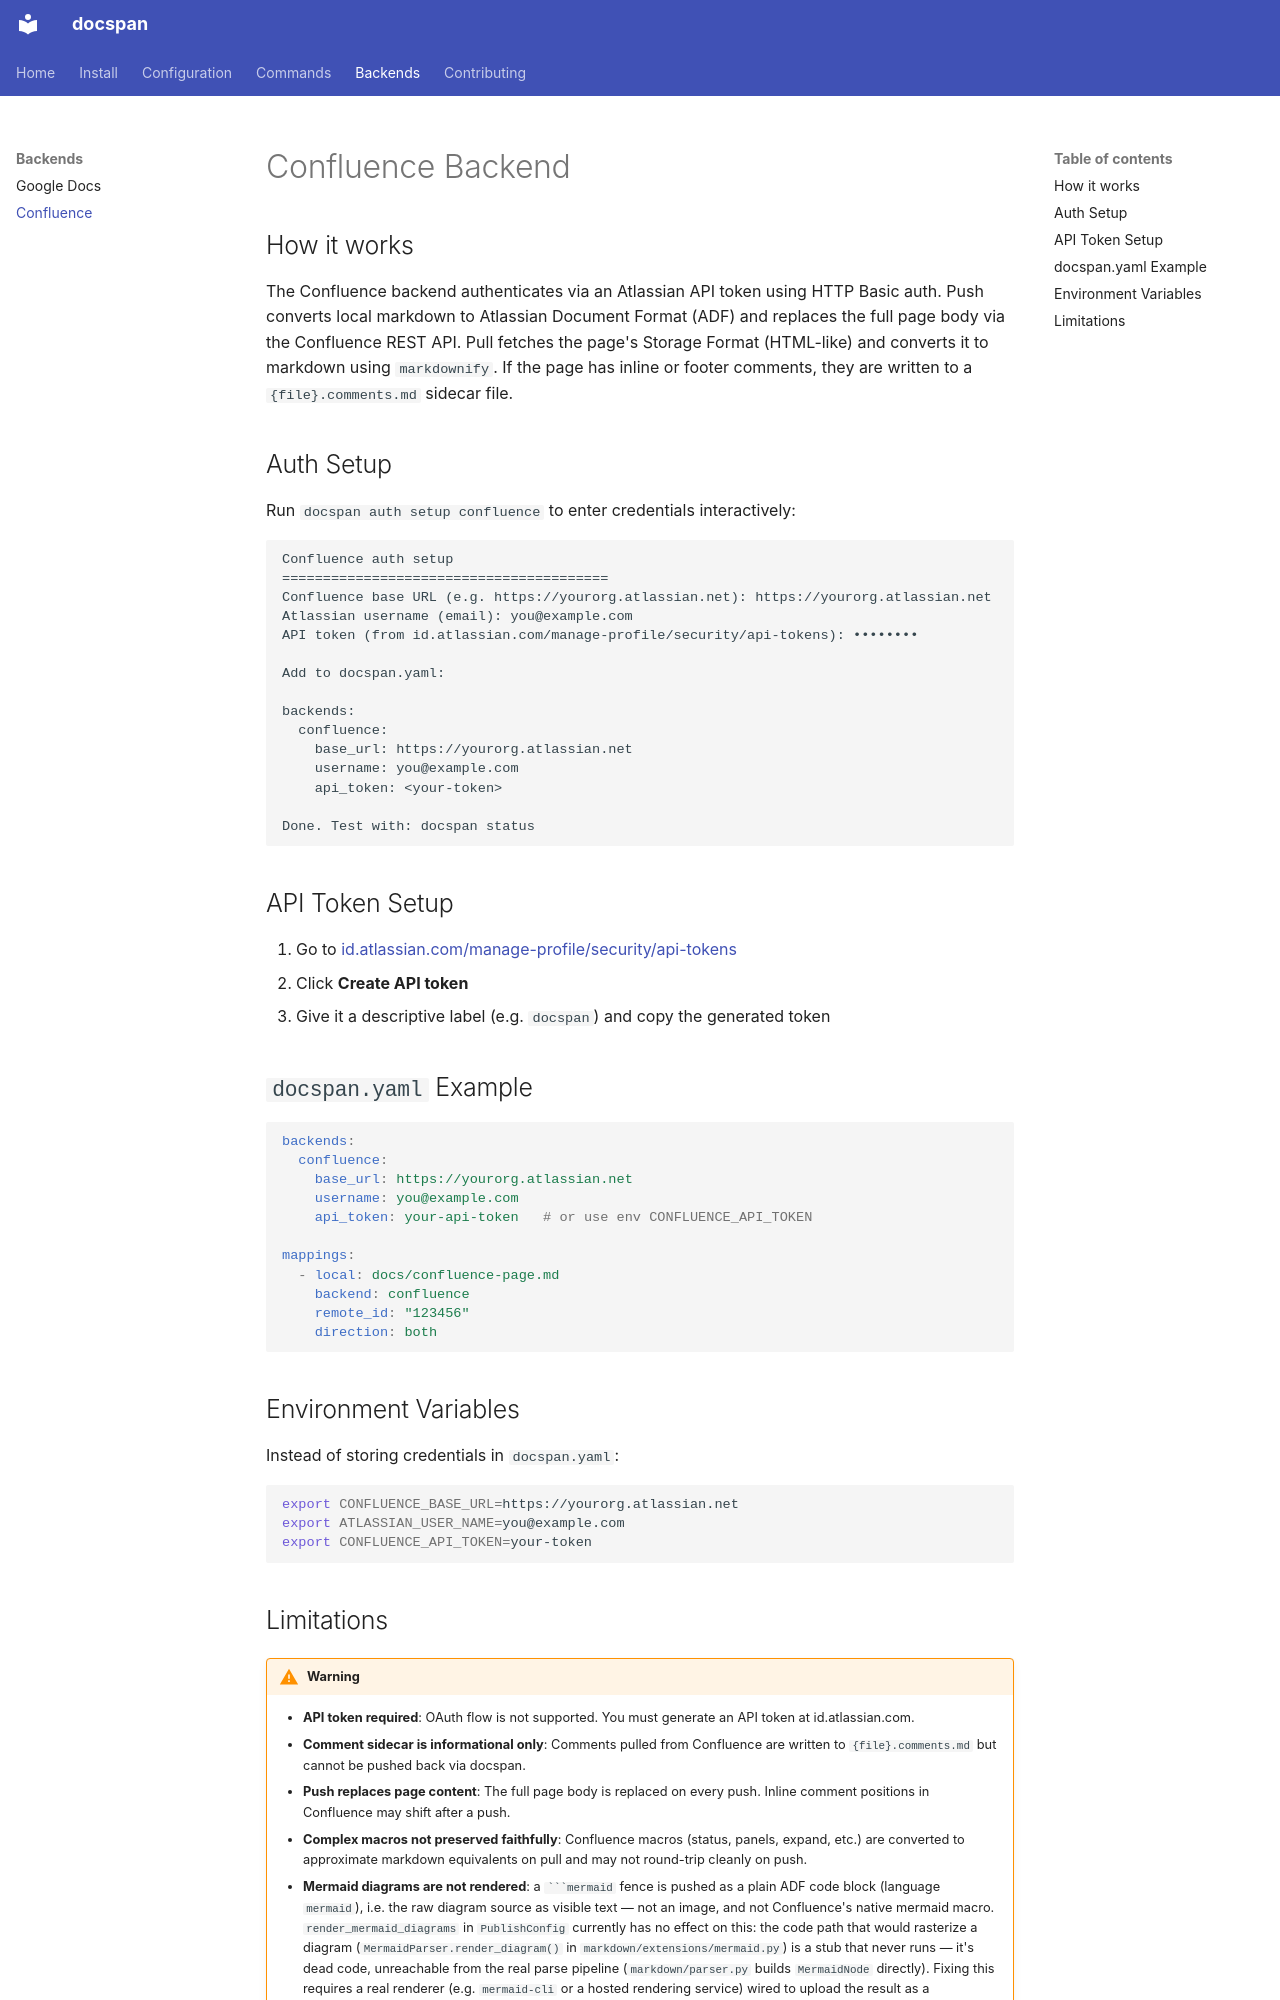

repository: tstapler/docspan · page: backends/confluence/index.html · generator: mkdocs

# Confluence Backend

## How it works

The Confluence backend authenticates via an Atlassian API token using HTTP Basic auth. Push converts local markdown to Atlassian Document Format (ADF) and replaces the full page body via the Confluence REST API. Pull fetches the page's Storage Format (HTML-like) and converts it to markdown using `markdownify`. If the page has inline or footer comments, they are written to a `{file}.comments.md` sidecar file.

## Auth Setup

Run `docspan auth setup confluence` to enter credentials interactively:

```
Confluence auth setup
========================================
Confluence base URL (e.g. https://yourorg.atlassian.net): https://yourorg.atlassian.net
Atlassian username (email): you@example.com
API token (from id.atlassian.com/manage-profile/security/api-tokens): ••••••••

Add to docspan.yaml:

backends:
  confluence:
    base_url: https://yourorg.atlassian.net
    username: you@example.com
    api_token: <your-token>

Done. Test with: docspan status
```

## API Token Setup

1. Go to [id.atlassian.com/manage-profile/security/api-tokens](https://id.atlassian.com/manage-profile/security/api-tokens)
2. Click **Create API token**
3. Give it a descriptive label (e.g. `docspan`) and copy the generated token

## `docspan.yaml` Example

```yaml
backends:
  confluence:
    base_url: https://yourorg.atlassian.net
    username: you@example.com
    api_token: your-api-token   # or use env CONFLUENCE_API_TOKEN

mappings:
  - local: docs/confluence-page.md
    backend: confluence
    remote_id: "123456"
    direction: both
```

## Environment Variables

Instead of storing credentials in `docspan.yaml`:

```bash
export CONFLUENCE_BASE_URL=https://yourorg.atlassian.net
export ATLASSIAN_USER_NAME=you@example.com
export CONFLUENCE_API_TOKEN=your-token
```
